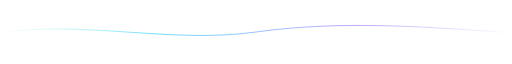
t = 0.00 s
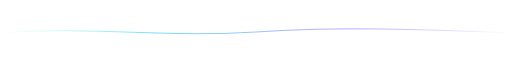
t = 1.13 s
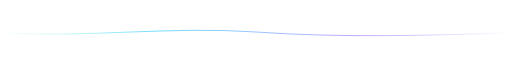
t = 3.38 s
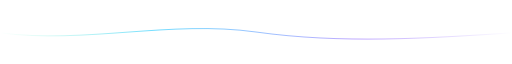
t = 4.50 s
t = 5.63 s: frame unchanged from t = 3.38 s, image omitted
t = 7.88 s: frame unchanged from t = 1.13 s, image omitted

The animated SVG that drew these frames (rendered in a browser with its animation timeline set to each time). Animation: 1 SMIL element (animate=1); one cycle of 9.00 s, repeats indefinitely.

<svg xmlns="http://www.w3.org/2000/svg" width="1200" height="40" viewBox="0 0 1200 40" role="img" aria-label="Neon divider"><title>Neon divider</title><defs><linearGradient id="wave"><stop stop-color="#7af5cf" stop-opacity="0"/><stop offset=".3" stop-color="#5cd8ff"/><stop offset=".7" stop-color="#b59aff"/><stop offset="1" stop-color="#b59aff" stop-opacity="0"/></linearGradient></defs><path d="M0 22C200-8 400 48 600 20S1000 8 1200 22" fill="none" stroke="url(#wave)" stroke-width="2"><animate attributeName="d" values="M0 22C200-8 400 48 600 20S1000 8 1200 22;M0 22C200 48 400-8 600 20S1000 35 1200 22;M0 22C200-8 400 48 600 20S1000 8 1200 22" dur="9s" repeatCount="indefinite"/></path></svg>
